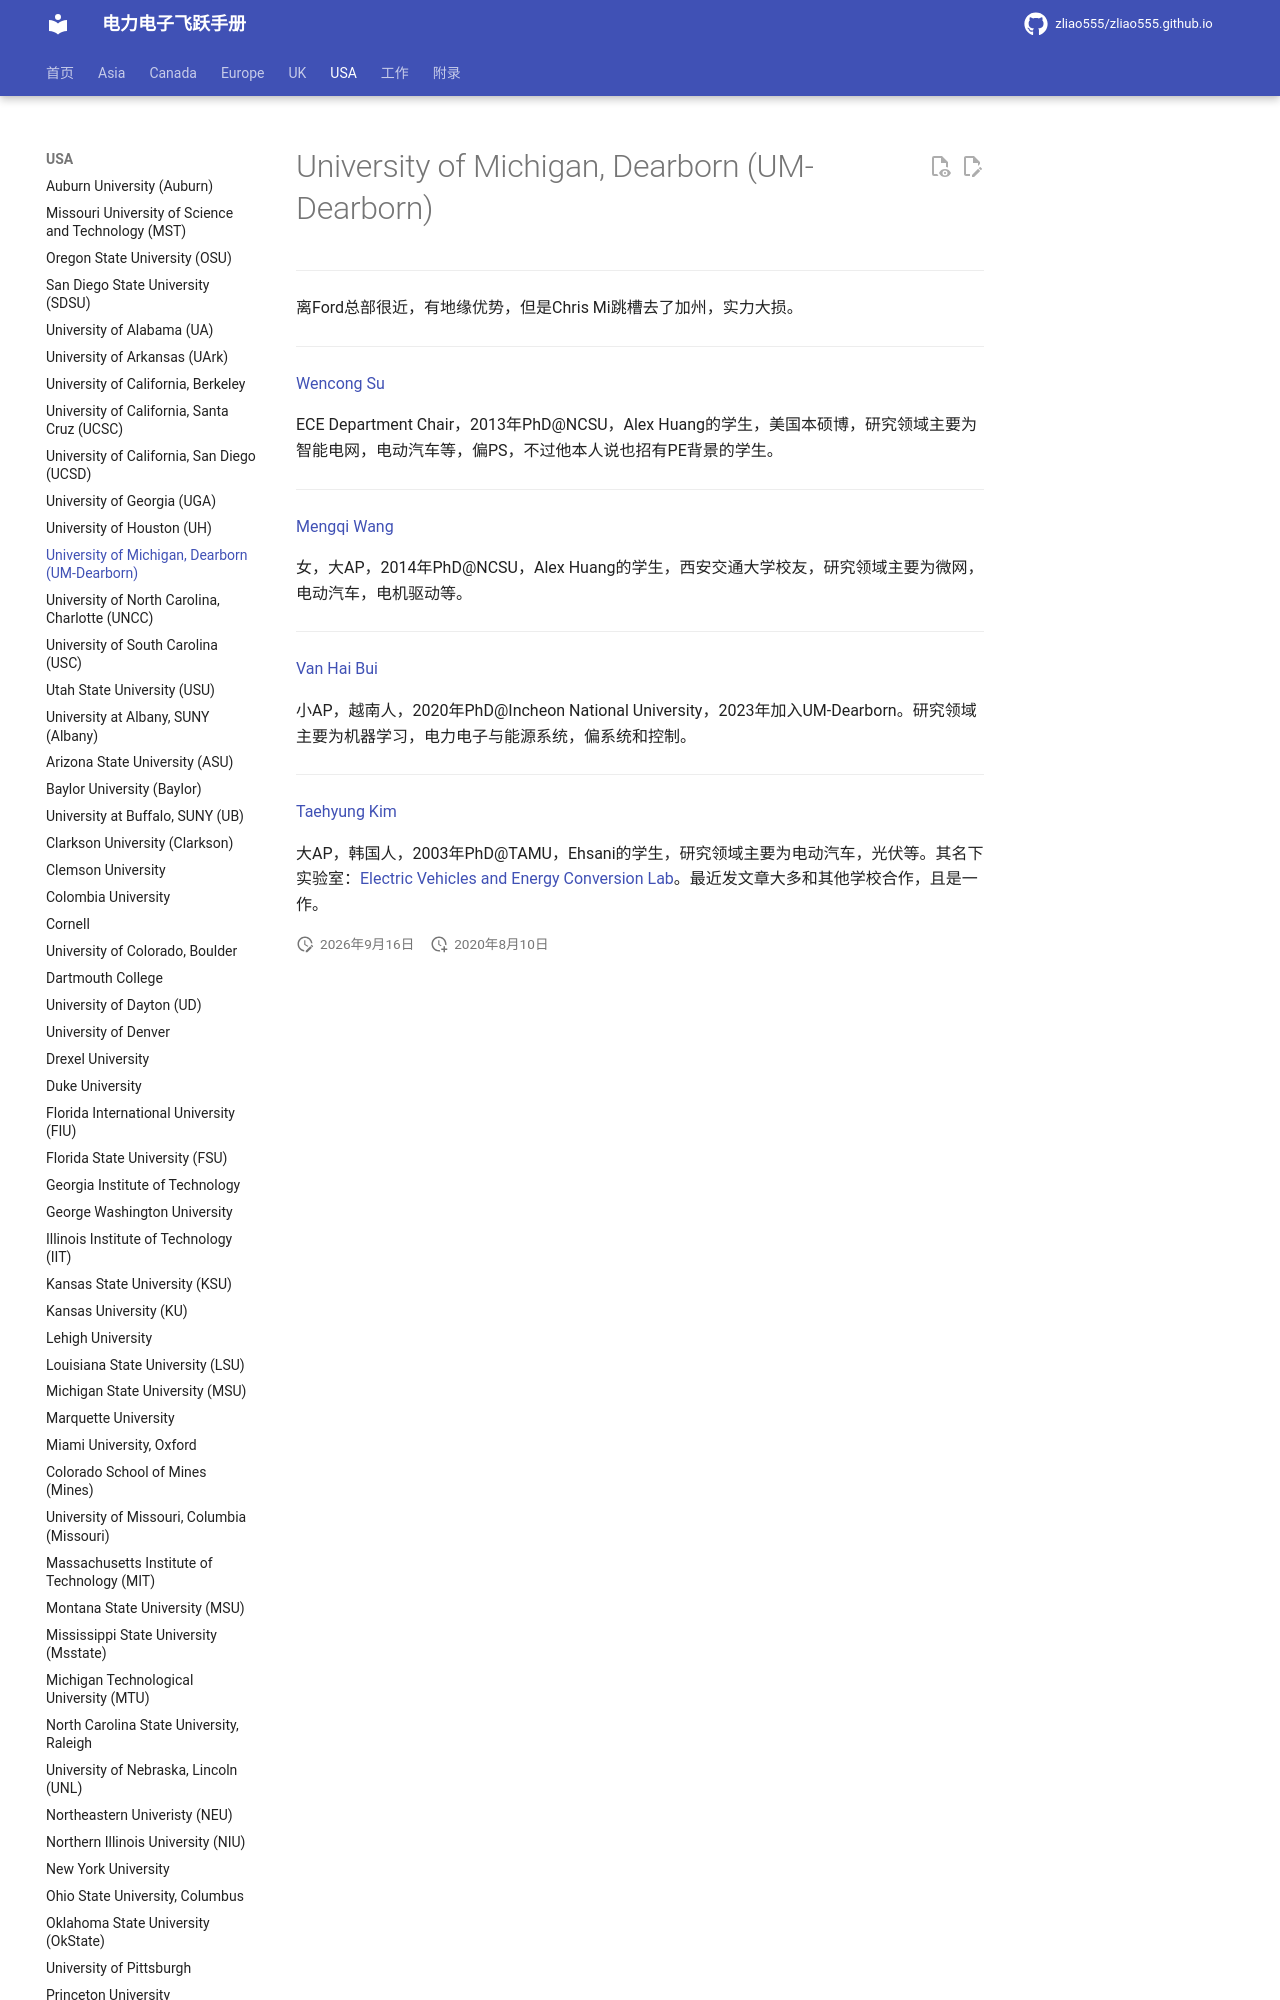

repository: zliao555/zliao555.github.io · page: USA/UMDearborn/index.html · generator: mkdocs

---
layout: page
title: University of Michigan, Dearborn (UM-Dearborn)
permalink: /flying-brochure/UMDearborn
---
# University of Michigan, Dearborn (UM-Dearborn)

---

离Ford总部很近，有地缘优势，但是Chris Mi跳槽去了加州，实力大损。


---

[Wencong Su](http://www.suwencong.com/Home)

ECE Department Chair，2013年PhD@NCSU，Alex Huang的学生，美国本硕博，研究领域主要为智能电网，电动汽车等，偏PS，不过他本人说也招有PE背景的学生。

---

[Mengqi Wang](https://sites.google.com/site/wangmengqi/home)

女，大AP，2014年PhD@NCSU，Alex Huang的学生，西安交通大学校友，研究领域主要为微网，电动汽车，电机驱动等。

---
